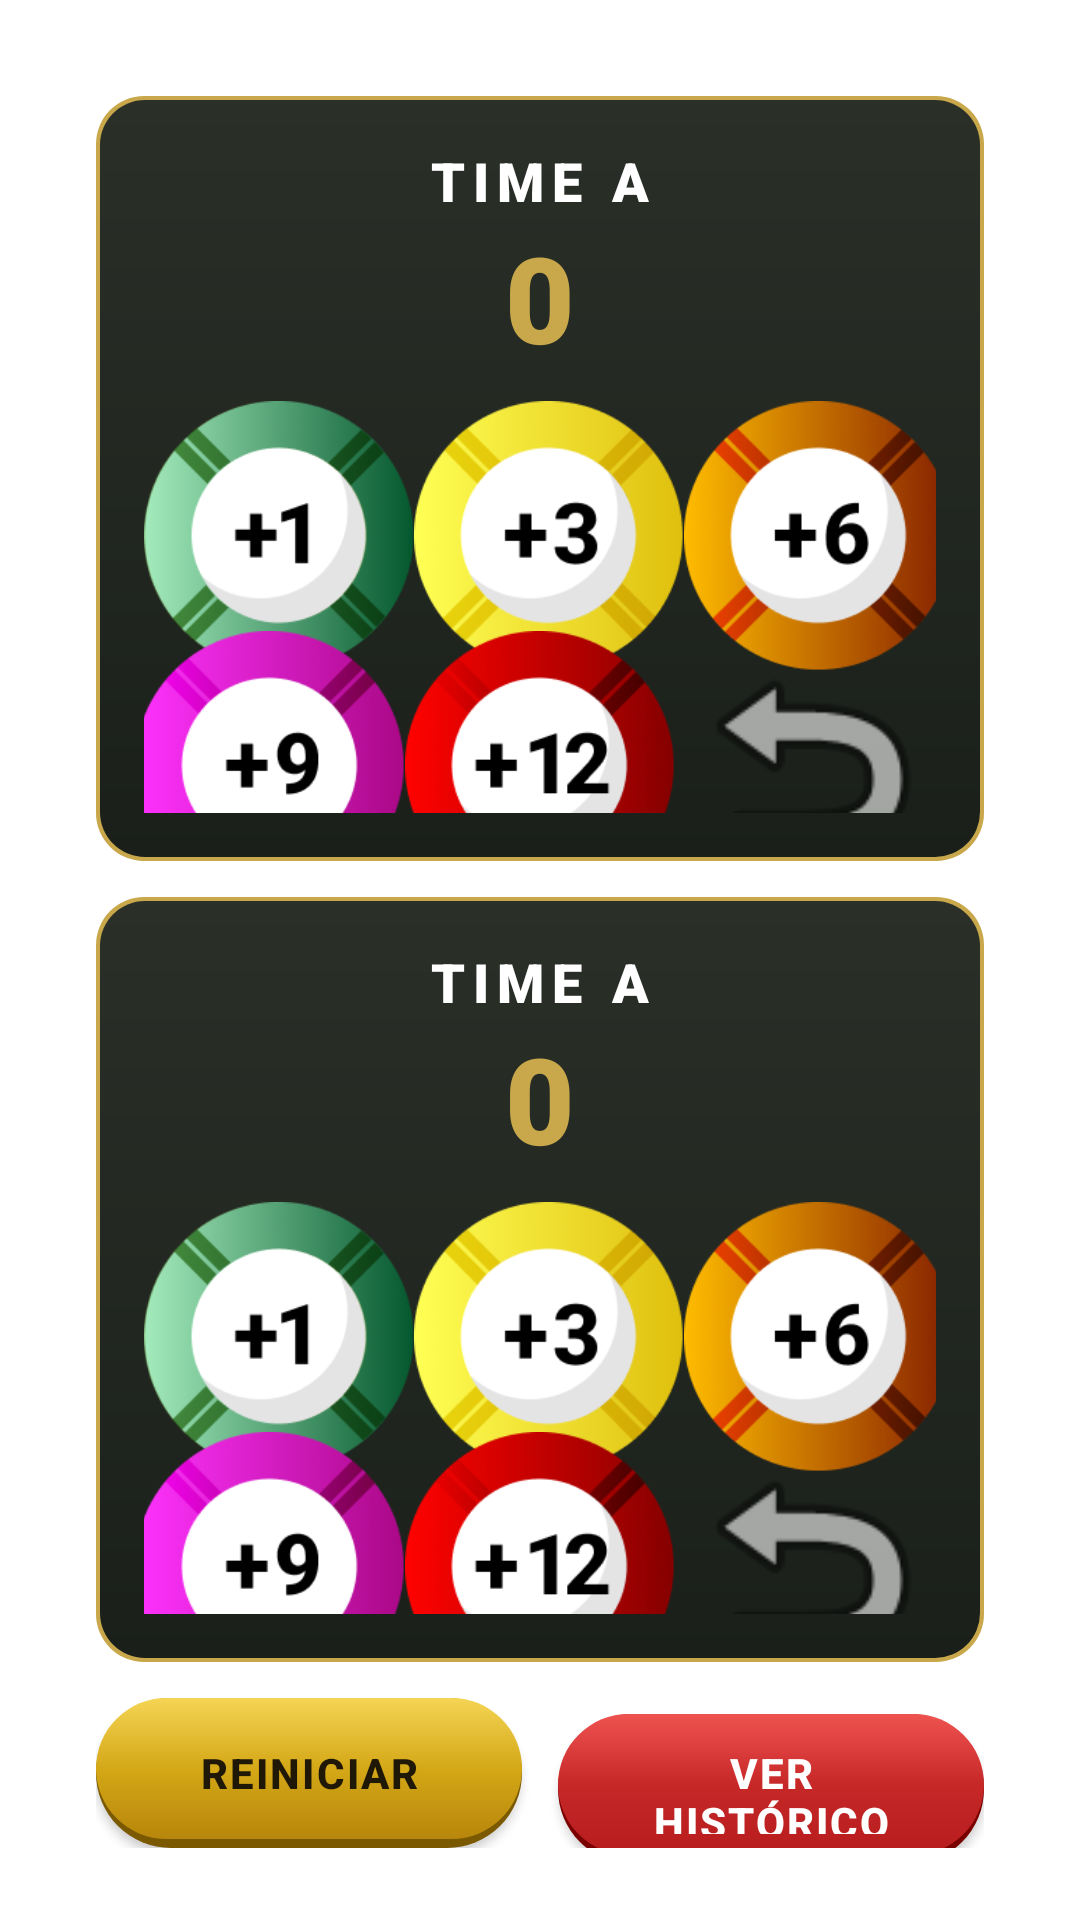

This screen was rendered from an Android layout file. Write that file and the resources it references.
<!-- AndroidManifest.xml: application theme Theme.ChoraMarreco -->
<!-- res/layout/activity_game.xml -->
<?xml version="1.0" encoding="utf-8"?>
<androidx.constraintlayout.widget.ConstraintLayout xmlns:android="http://schemas.android.com/apk/res/android"
    xmlns:app="http://schemas.android.com/apk/res-auto"
    xmlns:tools="http://schemas.android.com/tools"
    android:id="@+id/main"
    android:layout_width="match_parent"
    android:layout_height="match_parent"
    android:background="@drawable/bg_texture"
    android:padding="@dimen/spacing_normal"
    tools:context=".GameActivity">

    <include
        android:id="@+id/cardTeam1"
        layout="@layout/card_score"
        android:layout_width="0dp"
        android:layout_height="0dp"
        android:layout_marginStart="@dimen/spacing_normal"
        android:layout_marginTop="@dimen/spacing_normal"
        android:layout_marginEnd="@dimen/spacing_normal"
        app:layout_constraintBottom_toTopOf="@+id/cardTeam2"
        app:layout_constraintEnd_toEndOf="parent"
        app:layout_constraintStart_toStartOf="parent"
        app:layout_constraintTop_toTopOf="parent"
        app:layout_constraintVertical_chainStyle="packed" />

    <include
        android:id="@+id/cardTeam2"
        layout="@layout/card_score"
        android:layout_width="0dp"
        android:layout_height="0dp"
        android:layout_marginTop="@dimen/spacing_medium"
        app:layout_constraintBottom_toTopOf="@+id/buttons"
        app:layout_constraintEnd_toEndOf="@id/cardTeam1"
        app:layout_constraintStart_toStartOf="@id/cardTeam1"
        app:layout_constraintTop_toBottomOf="@+id/cardTeam1" />

    <LinearLayout
        android:id="@+id/buttons"
        android:layout_width="0dp"
        android:layout_height="wrap_content"
        android:layout_marginTop="@dimen/spacing_medium"
        android:layout_marginBottom="@dimen/spacing_small"
        android:orientation="horizontal"
        android:weightSum="2"
        app:layout_constraintBottom_toBottomOf="parent"
        app:layout_constraintEnd_toEndOf="@id/cardTeam1"
        app:layout_constraintStart_toStartOf="@id/cardTeam1"
        app:layout_constraintTop_toBottomOf="@+id/cardTeam2">

        <com.google.android.material.button.MaterialButton
            android:id="@+id/btnReset"
            android:layout_width="0dp"
            android:layout_height="@dimen/button_height"
            android:layout_marginEnd="6dp"
            android:layout_weight="1"
            android:background="@drawable/bt_reset"
            android:letterSpacing="0.05"
            android:text="@string/btn_reset"
            android:textAllCaps="true"
            android:textColor="@color/text_brown_dark"
            android:textSize="@dimen/text_small"
            android:textStyle="bold"
            app:backgroundTint="@null" />

        <com.google.android.material.button.MaterialButton
            android:id="@+id/btnFinishGame"
            android:layout_width="0dp"
            android:layout_height="@dimen/button_height"
            android:layout_marginStart="6dp"
            android:layout_weight="1"
            android:background="@drawable/bt_finish"
            android:letterSpacing="0.05"
            android:text="@string/btn_view_history"
            android:textAllCaps="true"
            android:textColor="@color/white"
            android:textSize="@dimen/text_small"
            android:textStyle="bold"
            app:backgroundTint="@null" />
    </LinearLayout>

</androidx.constraintlayout.widget.ConstraintLayout>
<!-- res/layout/card_score.xml (included above) -->
<?xml version="1.0" encoding="utf-8"?>
<androidx.constraintlayout.widget.ConstraintLayout xmlns:android="http://schemas.android.com/apk/res/android"
    xmlns:app="http://schemas.android.com/apk/res-auto"
    xmlns:tools="http://schemas.android.com/tools"
    android:layout_width="match_parent"
    android:layout_height="wrap_content"
    android:background="@drawable/bg_card_dark"
    android:padding="@dimen/spacing_normal">

    <TextView
        android:id="@+id/tvTeamName"
        android:layout_width="wrap_content"
        android:layout_height="wrap_content"
        android:fontFamily="sans-serif-black"
        android:letterSpacing="0.15"
        android:textAllCaps="true"
        android:textColor="@color/white"
        android:textSize="@dimen/text_large"
        app:layout_constraintEnd_toEndOf="parent"
        app:layout_constraintStart_toStartOf="parent"
        app:layout_constraintTop_toTopOf="parent"
        tools:text="time A" />

    <TextView
        android:id="@+id/tvScore"
        android:layout_width="wrap_content"
        android:layout_height="wrap_content"
        android:fontFamily="sans-serif-black"
        android:text="0"
        android:textColor="@color/secondary_yellow"
        android:textSize="@dimen/text_display_xlarge"
        app:layout_constraintEnd_toEndOf="parent"
        app:layout_constraintStart_toStartOf="parent"
        app:layout_constraintTop_toBottomOf="@id/tvTeamName" />

    <LinearLayout
        android:id="@+id/rowChips1"
        android:layout_width="0dp"
        android:layout_height="wrap_content"
        android:layout_marginTop="@dimen/spacing_small"
        android:gravity="center_vertical"
        android:orientation="horizontal"
        app:layout_constraintEnd_toEndOf="parent"
        app:layout_constraintStart_toStartOf="parent"
        app:layout_constraintTop_toBottomOf="@id/tvScore">

        <Space
            android:layout_width="0dp"
            android:layout_height="@dimen/divider_height"
            android:layout_weight="1" />

        <ImageButton
            android:id="@+id/btnPlus1"
            android:layout_width="@dimen/chip_button_size"
            android:layout_height="@dimen/chip_button_size"
            android:background="@drawable/ic_one"
            android:contentDescription="@string/desc_plus_1"
            android:scaleType="fitCenter" />

        <Space
            android:layout_width="0dp"
            android:layout_height="@dimen/divider_height"
            android:layout_weight="1" />

        <ImageButton
            android:id="@+id/btnPlus3"
            android:layout_width="@dimen/chip_button_size"
            android:layout_height="@dimen/chip_button_size"
            android:background="@drawable/ic_three"
            android:contentDescription="@string/desc_plus_3"
            android:scaleType="fitCenter" />

        <Space
            android:layout_width="0dp"
            android:layout_height="@dimen/divider_height"
            android:layout_weight="1" />

        <ImageButton
            android:id="@+id/btnPlus6"
            android:layout_width="@dimen/chip_button_size"
            android:layout_height="@dimen/chip_button_size"
            android:background="@drawable/ic_six"
            android:contentDescription="@string/desc_plus_3"
            android:scaleType="fitCenter" />

        <Space
            android:layout_width="0dp"
            android:layout_height="@dimen/divider_height"
            android:layout_weight="1" />

    </LinearLayout>

    <LinearLayout
        android:id="@+id/rowChips2"
        android:layout_width="0dp"
        android:layout_height="wrap_content"
        android:layout_marginTop="@dimen/spacing_normal"
        android:gravity="center"
        android:orientation="horizontal"
        app:layout_constraintBottom_toBottomOf="parent"
        app:layout_constraintEnd_toEndOf="parent"
        app:layout_constraintStart_toStartOf="parent"
        app:layout_constraintTop_toBottomOf="@id/rowChips1">

        <Space
            android:layout_width="0dp"
            android:layout_height="@dimen/divider_height"
            android:layout_weight="1" />

        <ImageButton
            android:id="@+id/btnPlus9"
            android:layout_width="@dimen/chip_button_size"
            android:layout_height="@dimen/chip_button_size"
            android:background="@drawable/ic_nine"
            android:contentDescription="@string/desc_plus_9"
            android:scaleType="fitCenter" />

        <Space
            android:layout_width="0dp"
            android:layout_height="@dimen/divider_height"
            android:layout_weight="1" />

        <ImageButton
            android:id="@+id/btnPlus12"
            android:layout_width="@dimen/chip_button_size"
            android:layout_height="@dimen/chip_button_size"
            android:background="@drawable/ic_twelve"
            android:contentDescription="@string/desc_plus_12"
            android:scaleType="fitCenter" />

        <Space
            android:layout_width="0dp"
            android:layout_height="@dimen/divider_height"
            android:layout_weight="1" />

        <ImageButton
            android:id="@+id/btnUndo"
            android:layout_width="@dimen/chip_button_size"
            android:layout_height="@dimen/chip_button_size"
            android:background="@null"
            android:backgroundTint="@color/white"
            android:contentDescription="@string/desc_undo"
            android:scaleType="fitCenter"
            android:src="@android:drawable/ic_menu_revert" />

        <Space
            android:layout_width="0dp"
            android:layout_height="@dimen/divider_height"
            android:layout_weight="1" />
    </LinearLayout>

</androidx.constraintlayout.widget.ConstraintLayout>
<!-- resources referenced by this layout -->
<resources>
  <color name="secondary_yellow">#C8A84B</color>
  <color name="text_brown_dark">#201806</color>
  <color name="white">#FFFFFFFF</color>
  <dimen name="button_height">50dp</dimen>
  <dimen name="chip_button_size">90dp</dimen>
  <dimen name="divider_height">1dp</dimen>
  <dimen name="spacing_medium">12dp</dimen>
  <dimen name="spacing_normal">16dp</dimen>
  <dimen name="spacing_small">8dp</dimen>
  <dimen name="text_display_xlarge">40sp</dimen>
  <dimen name="text_large">18sp</dimen>
  <dimen name="text_small">14sp</dimen>
  <!-- drawable bg_card_dark (drawable) -->
  <?xml version="1.0" encoding="utf-8"?>
  <layer-list xmlns:android="http://schemas.android.com/apk/res/android">
  
      <item>
          <shape android:shape="rectangle">
              <corners android:radius="16dp" />
              <solid android:color="@color/secondary_yellow" />
          </shape>
      </item>
  
      <item
          android:bottom="1.5dp"
          android:left="1.5dp"
          android:right="1.5dp"
          android:top="1.5dp">
          <shape android:shape="rectangle">
              <corners android:radius="15dp" />
              <gradient
                  android:angle="270"
                  android:endColor="@color/card_dark_end"
                  android:startColor="@color/card_dark_start"
                  android:type="linear" />
          </shape>
      </item>
  </layer-list>
  <!-- drawable bt_finish (drawable) -->
  <?xml version="1.0" encoding="utf-8"?>
  <layer-list xmlns:android="http://schemas.android.com/apk/res/android">
  
      <item>
          <shape android:shape="rectangle">
              <corners android:radius="26dp" />
              <solid android:color="@color/button_finish_dark" />
          </shape>
      </item>
  
      <item
          android:bottom="3dp"
          android:left="0dp"
          android:right="0dp"
          android:top="0dp">
          <shape android:shape="rectangle">
              <corners android:radius="26dp" />
              <gradient
                  android:angle="270"
                  android:centerColor="@color/red_accent"
                  android:endColor="@color/red_blood"
                  android:startColor="@color/red_light"
                  android:type="linear" />
          </shape>
      </item>
  
  </layer-list>
  <string name="btn_reset">Reiniciar</string>
  <string name="btn_view_history">Ver histórico</string>
  <string name="desc_plus_1">+1</string>
  <string name="desc_plus_12">+12</string>
  <string name="desc_plus_3">+3</string>
  <string name="desc_plus_9">+9</string>
  <string name="desc_undo">Desfazer</string>
  <style name="Theme.ChoraMarreco" parent="Base.Theme.ChoraMarreco" />
  <color name="card_dark_end">#1A1F1A</color>
  <color name="card_dark_start">#2A3028</color>
  <color name="button_finish_dark">#7A0000</color>
  <color name="red_accent">#C62828</color>
  <color name="red_blood">#B71C1C</color>
  <color name="red_light">#EF5350</color>
  <color name="button_reset_dark">#7A5900</color>
  <color name="gold_vintage">#D4A817</color>
  <color name="dark_golden_rod">#B8860B</color>
  <color name="primary_yellow">#F5D555</color>
  <style name="Base.Theme.ChoraMarreco" parent="Theme.MaterialComponents.Light.NoActionBar">
          <item name="android:windowLightStatusBar">false</item>
          <item name="android:navigationBarColor">@color/primary_green</item>
          <item name="android:statusBarColor">@color/primary_green</item>
          <item name="windowActionBar">false</item>
          <item name="windowNoTitle">true</item>
      </style>
  <color name="primary_green">#0F3624</color>
</resources>
